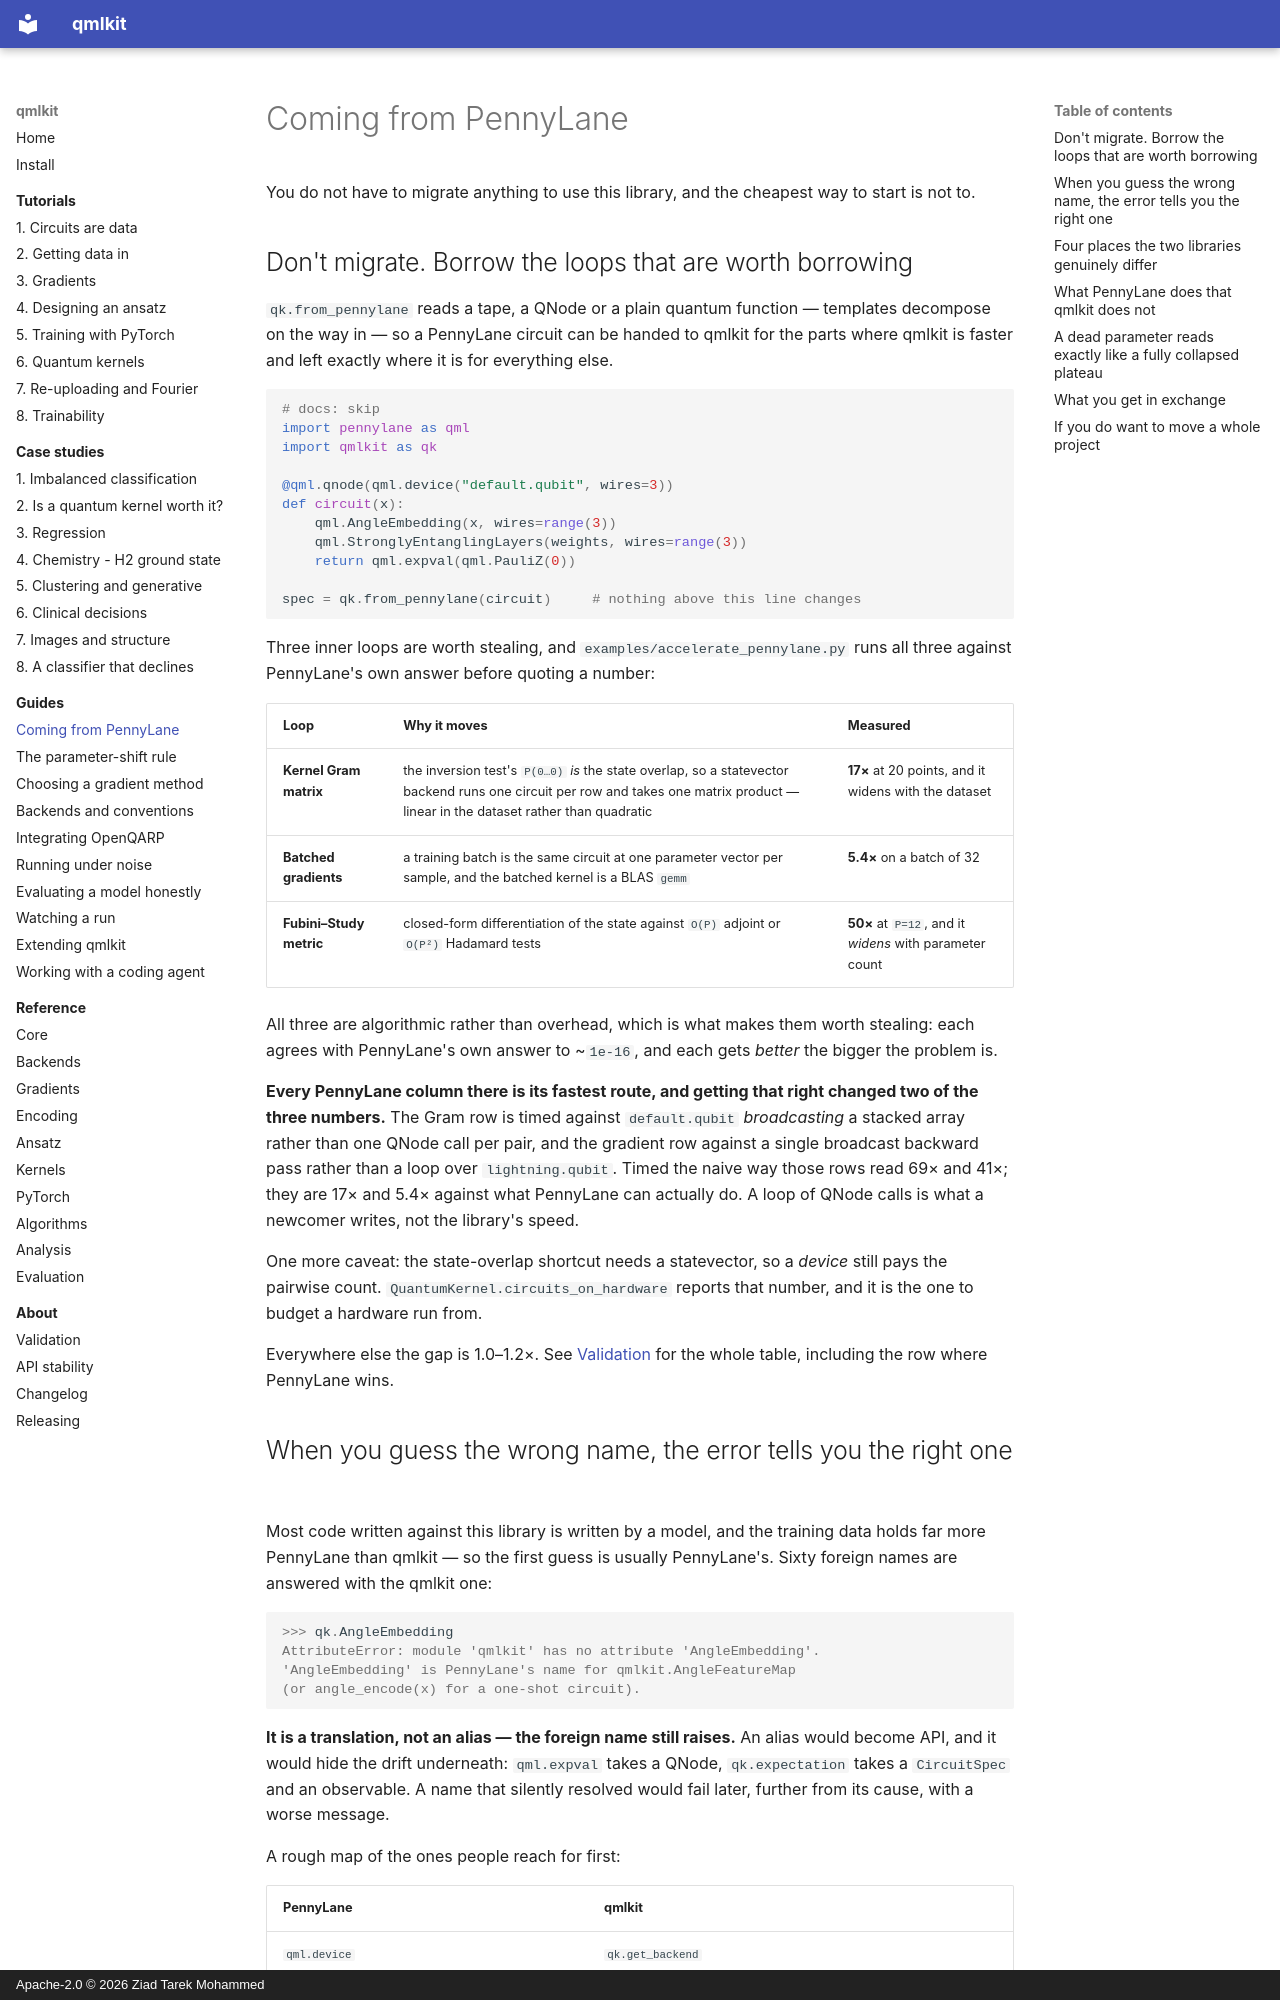

repository: Ziadt160/qmlkit · page: guides/from-pennylane/index.html · generator: mkdocs · copyright: Apache-2.0 © 2026 Ziad Tarek Mohammed

# Coming from PennyLane

You do not have to migrate anything to use this library, and the cheapest way to start
is not to.

## Don't migrate. Borrow the loops that are worth borrowing

`qk.from_pennylane` reads a tape, a QNode or a plain quantum function — templates
decompose on the way in — so a PennyLane circuit can be handed to qmlkit for the parts
where qmlkit is faster and left exactly where it is for everything else.

```python
# docs: skip
import pennylane as qml
import qmlkit as qk

@qml.qnode(qml.device("default.qubit", wires=3))
def circuit(x):
    qml.AngleEmbedding(x, wires=range(3))
    qml.StronglyEntanglingLayers(weights, wires=range(3))
    return qml.expval(qml.PauliZ(0))

spec = qk.from_pennylane(circuit)     # nothing above this line changes
```

Three inner loops are worth stealing, and `examples/accelerate_pennylane.py` runs all
three against PennyLane's own answer before quoting a number:

| Loop | Why it moves | Measured |
|---|---|---|
| **Kernel Gram matrix** | the inversion test's `P(0…0)` *is* the state overlap, so a statevector backend runs one circuit per row and takes one matrix product — linear in the dataset rather than quadratic | **17×** at 20 points, and it widens with the dataset |
| **Batched gradients** | a training batch is the same circuit at one parameter vector per sample, and the batched kernel is a BLAS `gemm` | **5.4×** on a batch of 32 |
| **Fubini–Study metric** | closed-form differentiation of the state against `O(P)` adjoint or `O(P²)` Hadamard tests | **50×** at `P=12`, and it *widens* with parameter count |

All three are algorithmic rather than overhead, which is what makes them worth
stealing: each agrees with PennyLane's own answer to ~`1e-16`, and each gets *better*
the bigger the problem is.

**Every PennyLane column there is its fastest route, and getting that right changed two
of the three numbers.** The Gram row is timed against `default.qubit` *broadcasting* a
stacked array rather than one QNode call per pair, and the gradient row against a single
broadcast backward pass rather than a loop over `lightning.qubit`. Timed the naive way
those rows read 69× and 41×; they are 17× and 5.4× against what PennyLane can actually
do. A loop of QNode calls is what a newcomer writes, not the library's speed.

One more caveat: the state-overlap shortcut needs a statevector, so a *device* still
pays the pairwise count. `QuantumKernel.circuits_on_hardware` reports that number, and
it is the one to budget a hardware run from.

Everywhere else the gap is 1.0–1.2×. See [Validation](../about/validation.md) for the
whole table, including the row where PennyLane wins.
